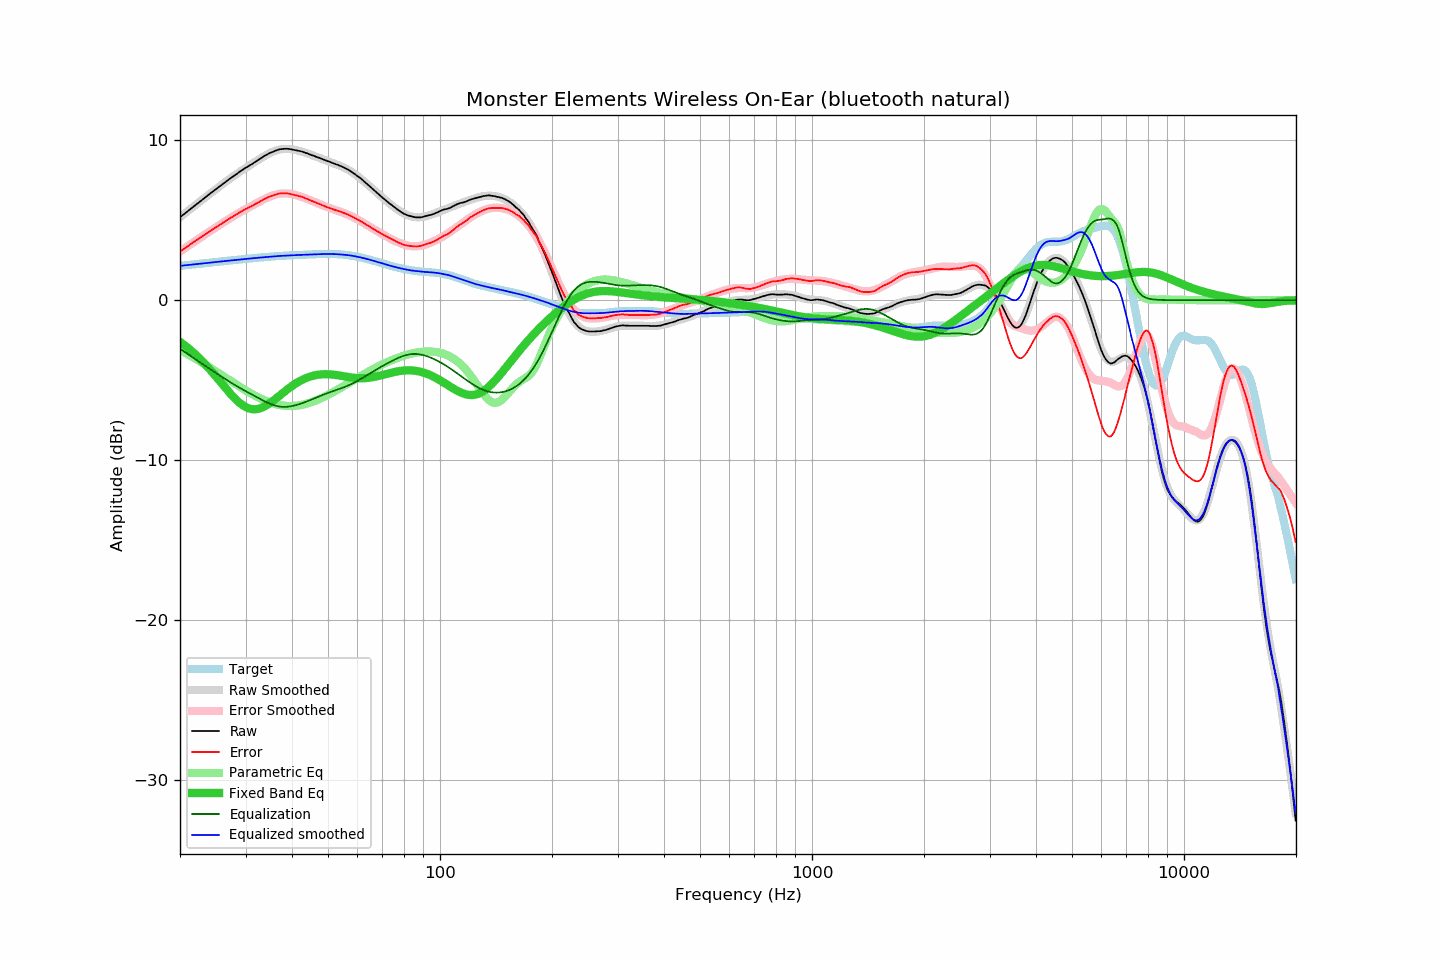

Source data for this figure (header and first rows):
frequency, raw, error, smoothed, error_smoothed, equalization, parametric_eq, equalized_raw, equalized_smoothed, target
20.00, 5.18, 3.04, 5.18, 3.04, -3.04, -2.61, 2.14, 2.14, 2.14
20.20, 5.26, 3.10, 5.26, 3.11, -3.11, -2.68, 2.15, 2.15, 2.15
20.40, 5.34, 3.18, 5.34, 3.18, -3.18, -2.75, 2.16, 2.16, 2.16
20.61, 5.42, 3.24, 5.42, 3.24, -3.24, -2.83, 2.17, 2.17, 2.17
20.81, 5.50, 3.31, 5.50, 3.31, -3.31, -2.91, 2.19, 2.18, 2.18
21.02, 5.58, 3.38, 5.58, 3.38, -3.38, -2.99, 2.20, 2.19, 2.19
21.23, 5.66, 3.45, 5.66, 3.45, -3.45, -3.07, 2.21, 2.20, 2.21
21.44, 5.74, 3.52, 5.74, 3.52, -3.52, -3.16, 2.22, 2.22, 2.22
21.66, 5.82, 3.59, 5.82, 3.59, -3.59, -3.25, 2.23, 2.23, 2.23
21.87, 5.89, 3.65, 5.89, 3.66, -3.66, -3.34, 2.23, 2.24, 2.24
22.09, 5.97, 3.72, 5.97, 3.73, -3.73, -3.43, 2.24, 2.25, 2.25
22.31, 6.05, 3.79, 6.05, 3.79, -3.79, -3.53, 2.26, 2.26, 2.26
22.54, 6.13, 3.86, 6.13, 3.86, -3.86, -3.63, 2.27, 2.27, 2.27
22.76, 6.21, 3.93, 6.21, 3.93, -3.93, -3.73, 2.28, 2.28, 2.28
22.99, 6.29, 4.00, 6.29, 4.00, -4.00, -3.83, 2.29, 2.29, 2.29
23.22, 6.37, 4.07, 6.37, 4.06, -4.06, -3.94, 2.31, 2.30, 2.30
23.45, 6.45, 4.13, 6.44, 4.13, -4.13, -4.04, 2.32, 2.31, 2.31
23.69, 6.52, 4.19, 6.52, 4.20, -4.20, -4.15, 2.32, 2.32, 2.33
23.92, 6.60, 4.26, 6.60, 4.26, -4.26, -4.27, 2.34, 2.34, 2.34
24.16, 6.68, 4.33, 6.68, 4.33, -4.33, -4.38, 2.35, 2.35, 2.35
24.40, 6.76, 4.40, 6.75, 4.40, -4.40, -4.50, 2.36, 2.36, 2.36
24.65, 6.83, 4.46, 6.83, 4.46, -4.46, -4.61, 2.37, 2.37, 2.37
24.89, 6.91, 4.53, 6.91, 4.53, -4.53, -4.73, 2.38, 2.38, 2.38
25.14, 6.98, 4.59, 6.98, 4.59, -4.59, -4.85, 2.39, 2.39, 2.39
25.39, 7.06, 4.66, 7.06, 4.66, -4.66, -4.97, 2.40, 2.40, 2.40
25.65, 7.14, 4.73, 7.14, 4.73, -4.73, -5.09, 2.41, 2.41, 2.41
25.91, 7.21, 4.78, 7.21, 4.79, -4.79, -5.21, 2.42, 2.42, 2.42
26.16, 7.29, 4.86, 7.29, 4.86, -4.86, -5.34, 2.43, 2.43, 2.43
26.43, 7.36, 4.91, 7.36, 4.92, -4.92, -5.46, 2.44, 2.44, 2.44
26.69, 7.44, 4.99, 7.44, 4.98, -4.98, -5.58, 2.45, 2.45, 2.45
26.96, 7.52, 5.05, 7.51, 5.05, -5.05, -5.69, 2.47, 2.46, 2.46
27.23, 7.59, 5.11, 7.58, 5.11, -5.11, -5.81, 2.48, 2.47, 2.47
27.50, 7.66, 5.17, 7.66, 5.17, -5.17, -5.92, 2.48, 2.48, 2.48
27.77, 7.73, 5.24, 7.73, 5.24, -5.24, -6.03, 2.49, 2.49, 2.49
28.05, 7.80, 5.29, 7.80, 5.30, -5.30, -6.13, 2.50, 2.51, 2.50
28.33, 7.87, 5.35, 7.87, 5.36, -5.36, -6.23, 2.51, 2.52, 2.52
28.62, 7.94, 5.41, 7.94, 5.42, -5.42, -6.33, 2.52, 2.53, 2.53
28.90, 8.02, 5.48, 8.01, 5.47, -5.47, -6.41, 2.55, 2.54, 2.54
29.19, 8.08, 5.53, 8.08, 5.53, -5.53, -6.49, 2.55, 2.55, 2.55
29.48, 8.15, 5.59, 8.14, 5.59, -5.59, -6.57, 2.56, 2.56, 2.56
29.78, 8.22, 5.65, 8.21, 5.64, -5.64, -6.63, 2.58, 2.57, 2.57
30.08, 8.28, 5.70, 8.27, 5.70, -5.70, -6.69, 2.58, 2.57, 2.58
30.38, 8.34, 5.75, 8.34, 5.75, -5.75, -6.73, 2.59, 2.58, 2.59
30.68, 8.40, 5.80, 8.40, 5.81, -5.81, -6.77, 2.59, 2.59, 2.60
30.99, 8.46, 5.85, 8.47, 5.86, -5.86, -6.80, 2.60, 2.60, 2.61
31.30, 8.52, 5.90, 8.53, 5.92, -5.92, -6.81, 2.60, 2.61, 2.62
31.61, 8.59, 5.96, 8.59, 5.97, -5.97, -6.82, 2.62, 2.62, 2.63
31.93, 8.65, 6.01, 8.66, 6.02, -6.02, -6.82, 2.62, 2.63, 2.64
32.24, 8.72, 6.07, 8.72, 6.08, -6.08, -6.81, 2.64, 2.64, 2.65
32.57, 8.78, 6.12, 8.79, 6.13, -6.13, -6.78, 2.65, 2.65, 2.66
32.89, 8.85, 6.18, 8.85, 6.19, -6.19, -6.76, 2.66, 2.66, 2.67
33.22, 8.91, 6.23, 8.91, 6.24, -6.24, -6.72, 2.67, 2.67, 2.68
33.55, 8.98, 6.29, 8.97, 6.29, -6.29, -6.67, 2.69, 2.68, 2.68
33.89, 9.04, 6.35, 9.03, 6.34, -6.34, -6.62, 2.70, 2.69, 2.69
34.23, 9.09, 6.39, 9.09, 6.39, -6.39, -6.56, 2.70, 2.70, 2.70
34.57, 9.15, 6.44, 9.14, 6.44, -6.44, -6.50, 2.71, 2.71, 2.71
34.92, 9.20, 6.48, 9.20, 6.48, -6.48, -6.43, 2.72, 2.72, 2.72
35.27, 9.24, 6.51, 9.24, 6.52, -6.52, -6.36, 2.72, 2.72, 2.72
35.62, 9.28, 6.55, 9.29, 6.55, -6.55, -6.28, 2.72, 2.73, 2.73
35.97, 9.33, 6.59, 9.33, 6.59, -6.59, -6.21, 2.74, 2.74, 2.74
... 635 more rows
